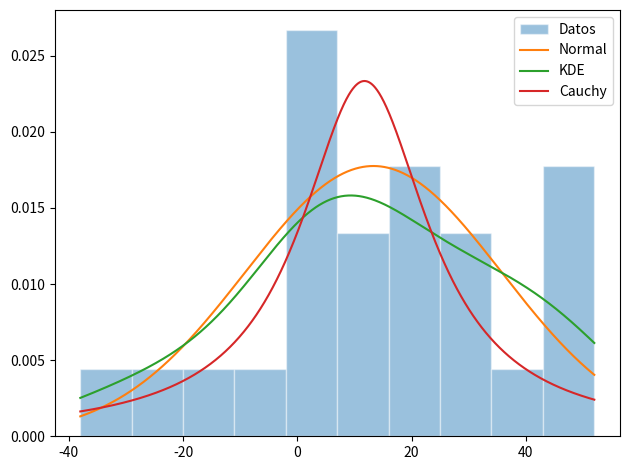

Python code for this plot:
import matplotlib.pyplot as plt
import numpy as np
import scipy.stats as ss

derecha = np.array([
    113, 105, 130, 101, 138, 118, 87, 116, 75, 96,
    122, 103, 116, 107, 118, 103, 111, 104, 111, 89,
    78, 100, 89, 85, 88,
])
izquierda = np.array([
    137, 105, 133, 108, 115, 170, 103, 145, 78, 107,
    84, 148, 147, 87, 166, 146, 123, 135, 112, 93,
    76, 116, 78, 101, 123,
])

diferencias = izquierda - derecha
media, desv = ss.norm.fit(diferencias)
x = np.linspace(diferencias.min(), diferencias.max(), 1000)
normal = ss.norm.pdf(x, media, desv)
kde = ss.gaussian_kde(diferencias)
loc, scale = ss.cauchy.fit(diferencias)
cauchy = ss.cauchy.pdf(x, loc, scale)

plt.hist(
    diferencias,
    density=True,
    alpha=0.45,
    edgecolor="white",
    label="Datos",
)
plt.plot(x, normal, label="Normal")
plt.plot(x, kde(x), label="KDE")
plt.plot(x, cauchy, label="Cauchy")
plt.legend()
plt.tight_layout()
plt.show()
